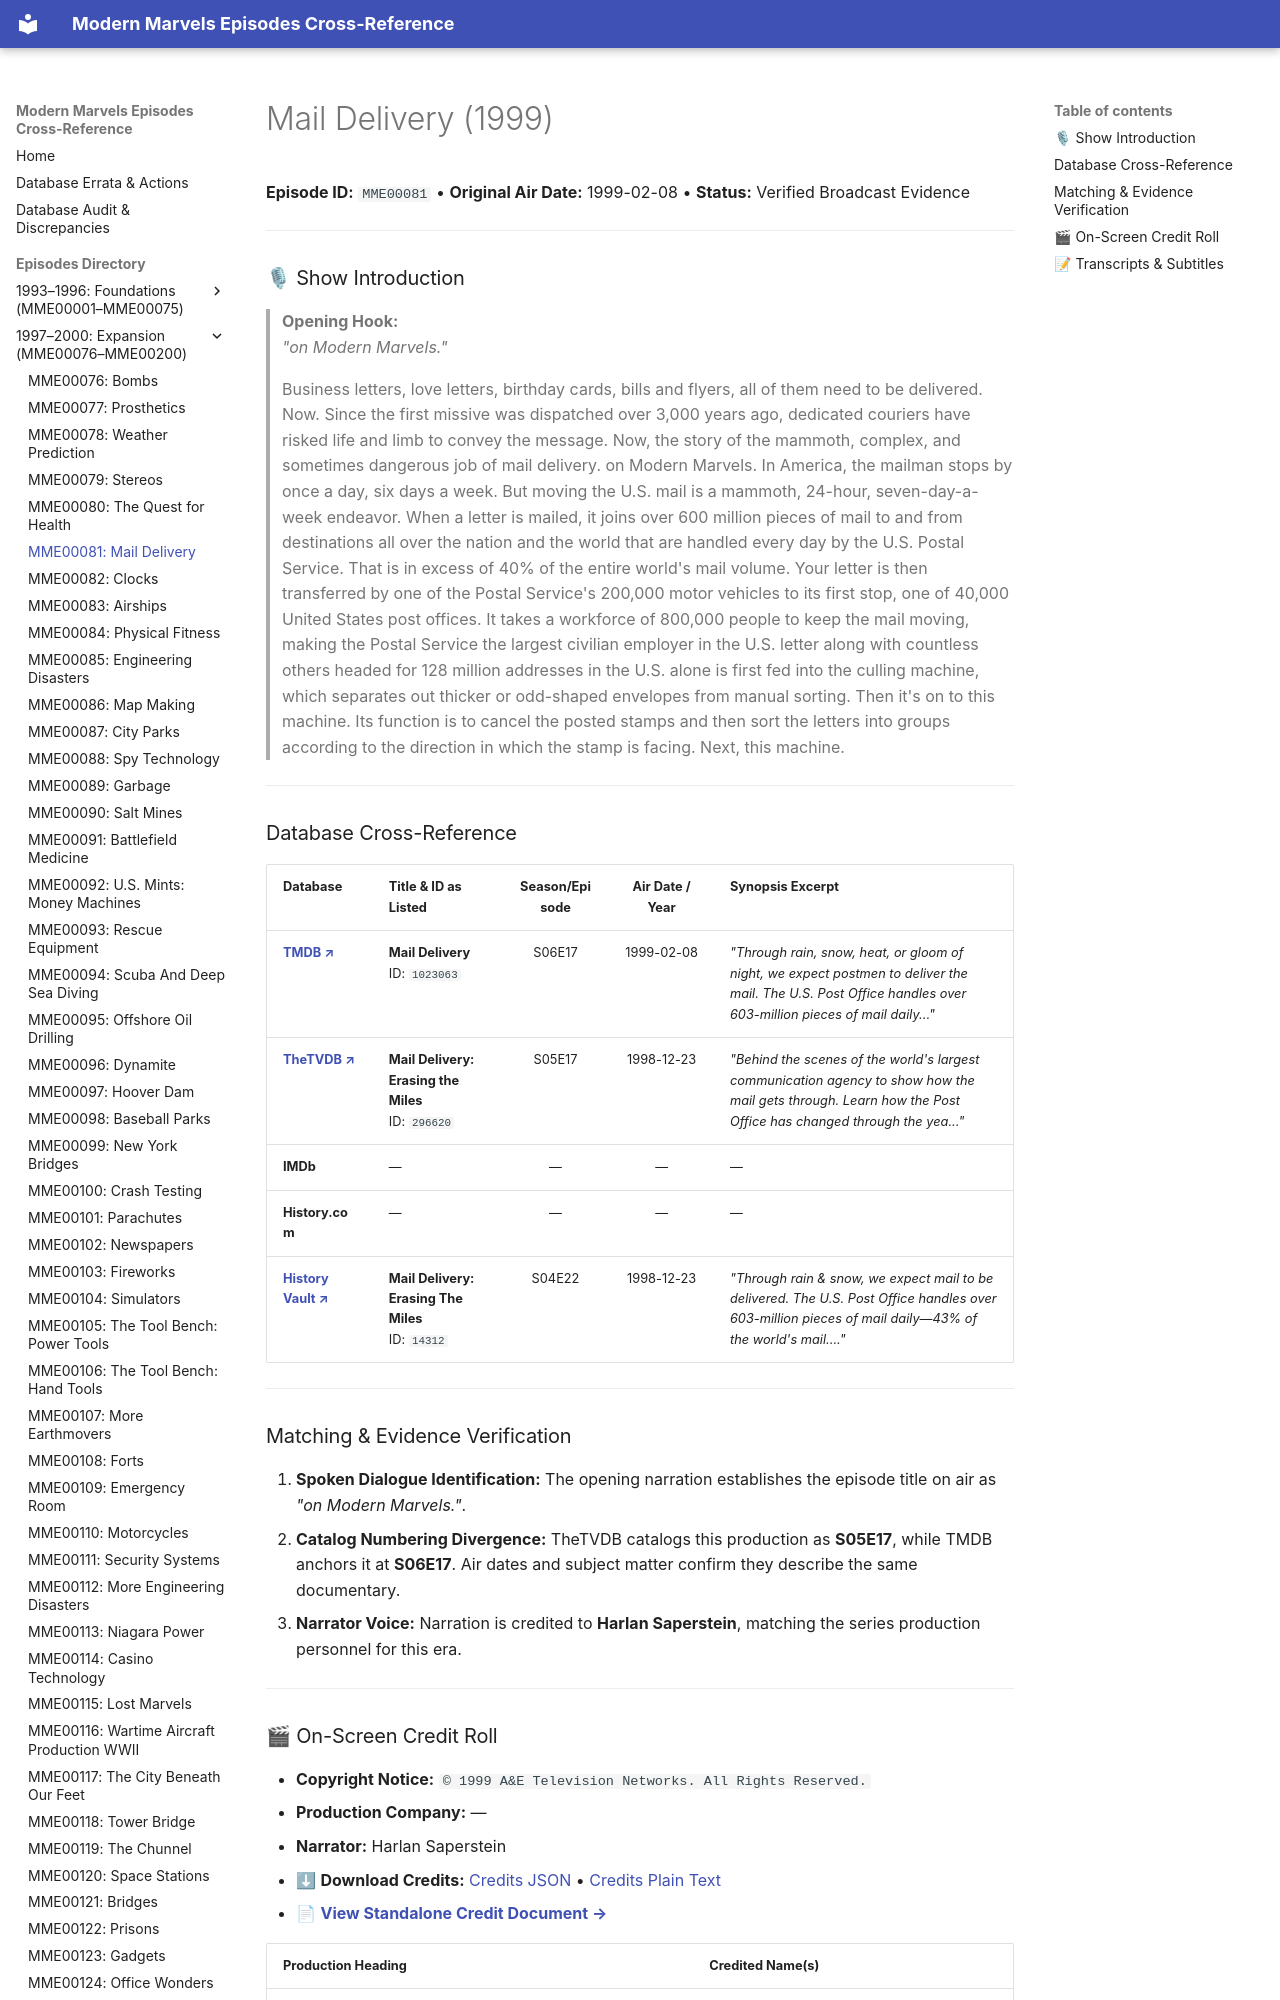

repository: ModernMarvelsFan/ModernMarvels · page: episodes/MME00081/index.html · generator: mkdocs

# Mail Delivery (1999)

**Episode ID:** `MME00081` • **Original Air Date:** 1999-02-08 • **Status:** Verified Broadcast Evidence

---

### 🎙 Show Introduction

> **Opening Hook:**  
> *"on Modern Marvels."*

> Business letters, love letters, birthday cards, bills and flyers, all of them need to be delivered. Now. Since the first missive was dispatched over 3,000 years ago, dedicated couriers have risked life and limb to convey the message. Now, the story of the mammoth, complex, and sometimes dangerous job of mail delivery. on Modern Marvels. In America, the mailman stops by once a day, six days a week. But moving the U.S. mail is a mammoth, 24-hour, seven-day-a-week endeavor. When a letter is mailed, it joins over 600 million pieces of mail to and from destinations all over the nation and the world that are handled every day by the U.S. Postal Service. That is in excess of 40% of the entire world's mail volume. Your letter is then transferred by one of the Postal Service's 200,000 motor vehicles to its first stop, one of 40,000 United States post offices. It takes a workforce of 800,000 people to keep the mail moving, making the Postal Service the largest civilian employer in the U.S. letter along with countless others headed for 128 million addresses in the U.S. alone is first fed into the culling machine, which separates out thicker or odd-shaped envelopes from manual sorting. Then it's on to this machine. Its function is to cancel the posted stamps and then sort the letters into groups according to the direction in which the stamp is facing. Next, this machine.

---
